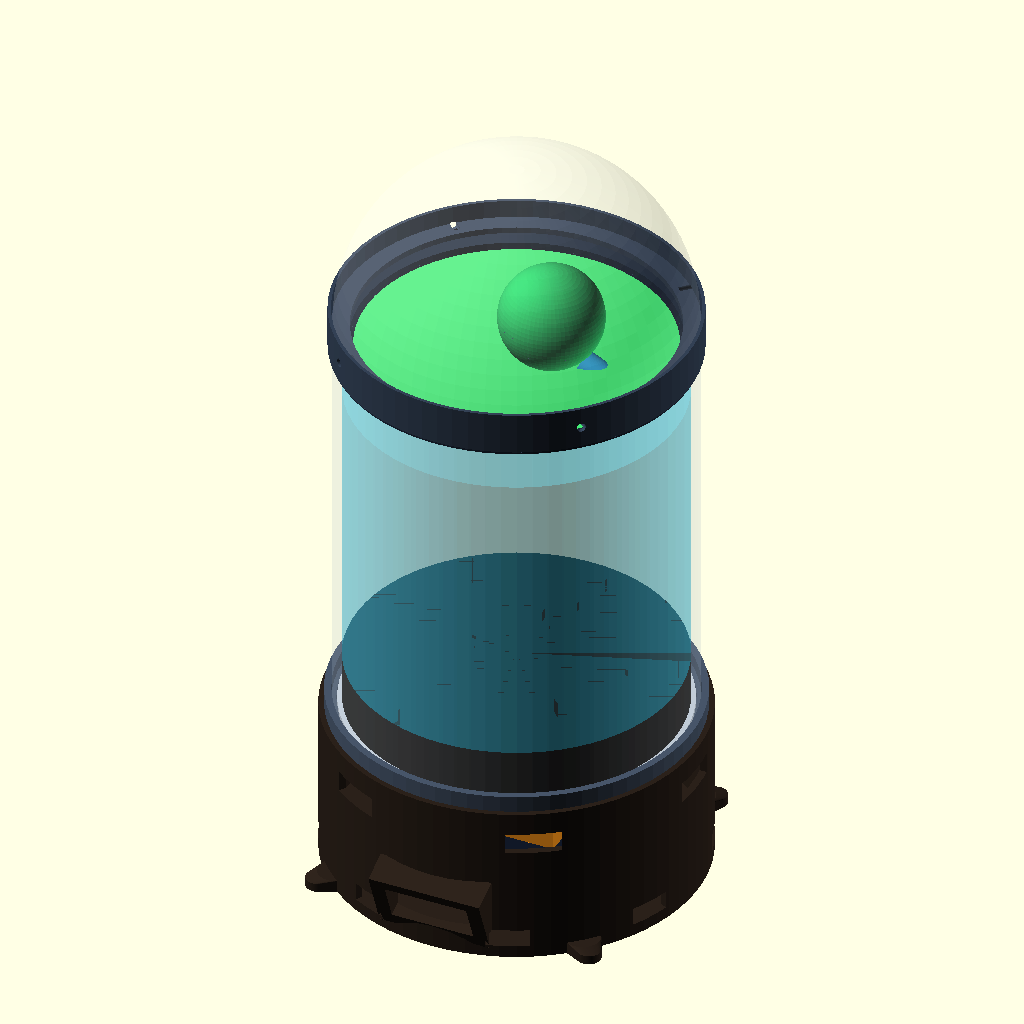
Cell 1: the model at its default parameters.
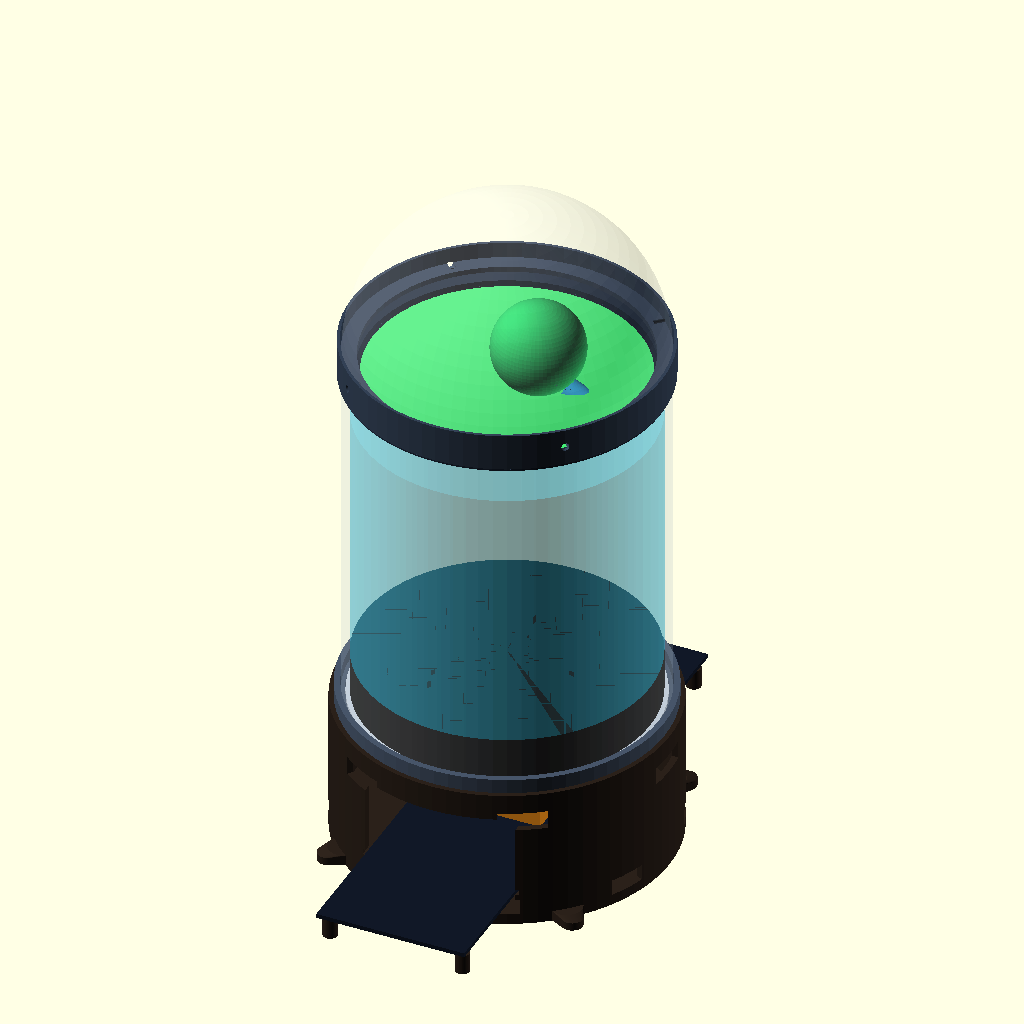
Cell 2: pcb_len = 199.52 (everything else at default).
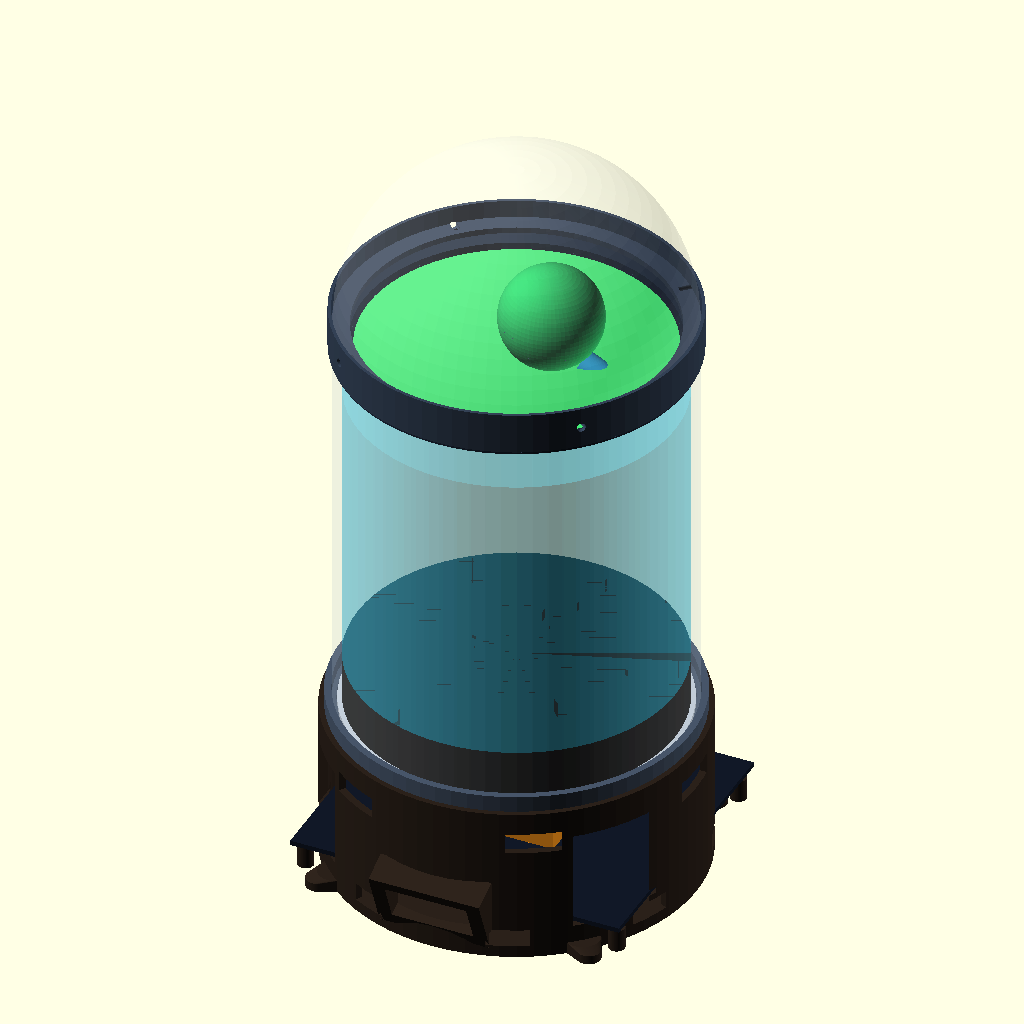
Cell 3 — pcb_wid set to 113.08, the other parameters unchanged.
All cells are drawn from the same view direction (rotation 55°, 0°, 25°, orthographic, colour scheme Cornfield), but the view is re-fitted for each cell, so position and scale can differ between cells as well as the parameter.
Source of the model, hardware/openscad/pico_bitaquaponics.scad:
// ============================================================================
// PICO-BITAQUAPONICS v1.0 — ULTRA-COMPACT BITAXE AQUAPONIC ECOSYSTEM (1.35 L)
// Regenerative Compute (regenerativecompute.org | regenerativecompute.io)
// Author: Pascal Ranoroarijaona (Ranaora) — Sydney Tech Central (2026)
// License: CERN-OHL-P v2 / MIT Open Hardware Commons
// ============================================================================
// DIMENSIONS & THERMAL BUDGET:
// - Target Miner   : Bitaxe Gamma 601 (PCB 99.76 x 56.54 mm, 40x40mm fan, ~17W)
// - Footprint      : 124 mm x 124 mm x 265 mm total height (fits any desk)
// - Water Volume   : ~1.35 L freshwater (26.5°C +/- 1°C via adjustable baffle)
// - Biology        : 3-4 Neocaridina shrimp + 2 Planorbis snails + Terra Preta
//                    biochar biofilter + Wolffia arrhiza + watercress/mint
// ============================================================================

/* [Render Selector] */
// Options: "assembly", "base_cradle", "thermal_baffle", "hydro_basket", "airlift_tube", "cloche_ring"
PART_TO_RENDER = "assembly";

/* [Bitaxe Gamma 601 Exact PCB Parameters (mm)] */
pcb_len         = 99.76;   // Exact Bitaxe Gamma 601 length
pcb_wid         = 56.54;   // Exact Bitaxe Gamma 601 width
pcb_thick       = 1.60;    // FR4 thickness
pcb_clearance   = 0.35;    // Fit tolerance per side
fan_size        = 40.5;    // 40x40mm fan clearance
dc_jack_dia     = 9.5;     // 5.5x2.1mm barrel plug opening
oled_win_w      = 28.0;    // Front 0.91" OLED viewing window width
oled_win_h      = 14.0;    // Front 0.91" OLED viewing window height

/* [Vessel & Thermal Transfer Plate Parameters (mm)] */
// Fits standard 115mm OD borosilicate glass jar/beaker (~1.35L, 140mm tall)
vessel_od       = 115.0;
vessel_wall     = 2.5;
vessel_id       = vessel_od - 2 * vessel_wall; // 110.0 mm
vessel_h        = 135.0;
alu_plate_dia   = 112.0;   // Anodized aluminum thermal transfer disc
alu_plate_thick = 1.5;

/* [Print & Structural Settings] */
wall            = 2.4;
cradle_h        = 54.0;    // Height of Bitaxe hot-air plenum base
baffle_open_pct = 32;      // Default 32% heat coupling (~5.4 Wth into 1.35L water)
$fn             = 72;

// ============================================================================
// RENDER DISPATCHER
// ============================================================================
if (PART_TO_RENDER == "assembly") {
    full_assembly();
} else if (PART_TO_RENDER == "base_cradle") {
    part_base_cradle();
} else if (PART_TO_RENDER == "thermal_baffle") {
    part_thermal_baffle(baffle_open_pct);
} else if (PART_TO_RENDER == "hydro_basket") {
    part_hydro_basket();
} else if (PART_TO_RENDER == "airlift_tube") {
    part_airlift_tube();
} else if (PART_TO_RENDER == "cloche_ring") {
    part_cloche_ring();
}

// ============================================================================
// 1. PART A: BITAXE GAMMA 601 HORIZONTAL PLENUM CRADLE
// ============================================================================
module part_base_cradle() {
    outer_d = vessel_od + 2 * wall + 4.0; // 123.8 mm cylindrical shell

    difference() {
        union() {
            // Main cylindrical thermal chimney shell
            cylinder(d = outer_d, h = cradle_h);

            // Front angled OLED display visor bezel
            translate([0, -outer_d/2 + 2, 16])
                rotate([22, 0, 0])
                    cube([oled_win_w + 10, 10, oled_win_h + 8], center = true);

            // Anti-tip outrigger feet (4x)
            for (a = [45 : 90 : 315]) {
                rotate([0, 0, a])
                    translate([outer_d/2 - 2, 0, 0])
                        hull() {
                            cylinder(d = 12, h = 4);
                            translate([6, 0, 0]) cylinder(d = 8, h = 3);
                        }
            }
        }

        // Hollow internal plenum chamber
        translate([0, 0, wall])
            cylinder(d = outer_d - 2 * wall, h = cradle_h + 1);

        // Horizontal slide-in slot for Bitaxe Gamma 601 PCB (from rear Y+)
        slot_w = pcb_wid + 2 * pcb_clearance;
        slot_l = pcb_len + 2 * pcb_clearance;
        translate([-slot_w/2, -slot_l/2 + 4, 10])
            cube([slot_w, slot_l + 25, 34]);

        // PCB edge-rail grooves (locks board horizontally)
        translate([-(slot_w + 2.4)/2, -slot_l/2 + 4, 12])
            cube([slot_w + 2.4, slot_l + 25, pcb_thick + 0.5]);

        // Rear DC 5.5x2.1mm power barrel & USB/cable pass-through
        translate([0, outer_d/2, 17])
            rotate([90, 0, 0])
                cylinder(d = dc_jack_dia + 3, h = 25, center = true);

        // Front 0.91" OLED viewing cutout
        translate([0, -outer_d/2 + 1, 16])
            rotate([22, 0, 0])
                cube([oled_win_w, 22, oled_win_h], center = true);

        // Cool air intake vents (bottom perimeter, 8 slots)
        for (i = [0 : 7]) {
            rotate([0, 0, i * 45 + 22.5])
                translate([outer_d/2 - 4, 0, 7])
                    cube([12, 14, 6], center = true);
        }

        // Adjustable thermal bypass exhaust vents (upper perimeter)
        for (i = [0 : 5]) {
            rotate([0, 0, i * 60])
                translate([outer_d/2 - 4, 0, cradle_h - 11])
                    cube([12, 18, 7], center = true);
        }

        // Top rebate seat for Thermal Baffle & Aluminum Transfer Disc
        translate([0, 0, cradle_h - 4.0])
            cylinder(d = vessel_od + 2.4, h = 5.0);
    }

    // Internal PCB support pillars (4 corners)
    for (sx = [-1, 1], sy = [-1, 1]) {
        translate([sx * (pcb_wid/2 - 3), sy * (pcb_len/2 - 5) + 4, wall])
            cylinder(d = 5.5, h = 10 - wall);
    }
}

// ============================================================================
// 2. PART B: THERMAL BAFFLE & ALUMINUM DISC HOLDER (26.5°C WATER REGULATOR)
// ============================================================================
// Controls what fraction of the 17W ASIC plume hits the aluminum tank bottom
// vs. venting laterally. Default 32% open -> ~5.4 Wth -> steady 26.5°C water.
module part_thermal_baffle(open_pct = 32) {
    ring_od = vessel_od + 2.0;
    ring_h  = 9.0;

    difference() {
        union() {
            // Outer retaining collar that holds the borosilicate glass vessel
            cylinder(d = ring_od + 3.2, h = ring_h);
        }

        // Upper socket for glass vessel (4.5 mm deep)
        translate([0, 0, ring_h - 4.5])
            cylinder(d = vessel_od + 0.6, h = 5.5);

        // Seat for 112mm Anodized Aluminum Thermal Transfer Plate
        translate([0, 0, ring_h - 4.5 - alu_plate_thick])
            cylinder(d = alu_plate_dia + 0.5, h = alu_plate_thick + 0.5);

        // Central thermal aperture (scaled by open_pct)
        ap_dia = (alu_plate_dia - 14) * sqrt(open_pct / 100.0);
        translate([0, 0, -1])
            cylinder(d = max(18, ap_dia), h = ring_h + 2);

        // Radial warm-air bypass channels under the plate
        for (a = [0 : 60 : 300]) {
            rotate([0, 0, a])
                translate([alu_plate_dia/2 - 6, 0, 1.8])
                    cube([16, 12, 3.6], center = true);
        }
    }
}

// ============================================================================
// 3. PART C: ZERO-CLOG 3D-PRINTED AIR-LIFT WATER PUMP & OXYGENATOR
// ============================================================================
// Uses a tiny 1.2W 5V USB air pump to lift nitrate-rich water from the
// shrimp/biochar floor up into the top plant basket while oxygenating water.
module part_airlift_tube() {
    tube_od = 10.0;
    tube_id = 6.8;
    lift_h  = vessel_h - 14.0;

    difference() {
        union() {
            // Intake strainer foot resting in LECA/Biochar bed
            cylinder(d = 18.0, h = 10.0);
            // Vertical riser pipe
            cylinder(d = tube_od, h = lift_h);
            // Air-line barb inlet at z = 14 mm
            translate([tube_od/2 - 1, 0, 14])
                rotate([0, 90, 0])
                    cylinder(d1 = 5.2, d2 = 4.2, h = 8.0);
            // Top gooseneck spout discharging into Hydro Basket
            translate([0, 0, lift_h])
                rotate([0, -65, 0])
                    cylinder(d = tube_od, h = 24.0);
        }

        // Main internal water riser bore
        translate([0, 0, 2.0])
            cylinder(d = tube_id, h = lift_h + 2);

        // Gooseneck bore
        translate([0, 0, lift_h])
            rotate([0, -65, 0])
                cylinder(d = tube_id, h = 26.0);

        // Air injection nozzle bore
        translate([0, 0, 14])
            rotate([0, 90, 0])
                cylinder(d = 2.2, h = 16.0);

        // Bottom shrimp-safe intake slots (1.5 mm wide so baby shrimp stay safe!)
        for (a = [0 : 45 : 315]) {
            rotate([0, 0, a])
                translate([6.5, 0, 4.5])
                    cube([8, 1.5, 5.0], center = true);
        }
    }
}

// ============================================================================
// 4. PART D: UPPER HYDROPONIC + WOLFFIA BASKET (NITRATE BIO-FILTER)
// ============================================================================
module part_hydro_basket() {
    basket_od = vessel_id - 1.2; // 108.8 mm slips smoothly inside glass rim
    basket_h  = 34.0;
    lip_od    = vessel_od + 2.0;

    difference() {
        union() {
            // Top resting rim on glass vessel edge
            translate([0, 0, basket_h - 3.0])
                cylinder(d = lip_od, h = 3.0);

            // Submerged root & Terra Preta cup body
            cylinder(d = basket_od, h = basket_h);

            // Central standpipe overflow weir (controls water level in basket)
            translate([-22, 0, 0])
                cylinder(d = 14.0, h = basket_h - 6.0);
        }

        // Hollow plant & Wolffia basin
        translate([0, 0, 2.2])
            cylinder(d = basket_od - 4.0, h = basket_h);

        // Overflow return drain bore
        translate([-22, 0, -1])
            cylinder(d = 9.5, h = basket_h);

        // Pass-through notch on rim for Air-Lift gooseneck & 5V LED cable
        translate([basket_od/2 - 4, 0, basket_h - 10])
            cylinder(d = 13.0, h = 14.0);

        // Root aeration & nutrient percolation slots on floor
        for (r = [14, 26, 38]) {
            n_holes = floor(r * 0.45);
            for (k = [0 : n_holes - 1]) {
                rotate([0, 0, k * (360 / n_holes)])
                    translate([r, 0, -1])
                        cylinder(d = 3.2, h = 5.0);
            }
        }
    }
}

// ============================================================================
// 5. PART E: TOP BIOSPHERE CLOCHE RING & LED HOLDER
// ============================================================================
module part_cloche_ring() {
    ring_od = vessel_od + 3.0;
    difference() {
        cylinder(d = ring_od, h = 14.0);
        // Bottom seat onto hydro basket lip
        translate([0, 0, -1])
            cylinder(d = vessel_od + 0.6, h = 7.0);
        // Top groove for borosilicate glass dome / cloche
        translate([0, 0, 8.0])
            cylinder(d = vessel_od + 0.8, h = 7.0);
        // Central light & gas-exchange aperture
        translate([0, 0, -1])
            cylinder(d = vessel_id - 6.0, h = 16.0);
        // 4 micro gas-exchange breathing ports (prevents CO2 starvation)
        for (a = [0 : 90 : 270]) {
            rotate([0, 0, a + 45])
                translate([ring_od/2, 0, 7.0])
                    rotate([0, 90, 0])
                        cylinder(d = 3.0, h = 10.0, center = true);
        }
    }
}

// ============================================================================
// FULL EXPLODED / ASSEMBLED VISUALIZATION
// ============================================================================
module full_assembly() {
    // 1. Bitaxe Cradle Base
    color("#2b211a") part_base_cradle();

    // 2. Simulated Bitaxe Gamma 601 PCB + Heatsink inside Cradle
    color("#111827")
        translate([0, 4, 12.5])
            cube([pcb_wid, pcb_len, pcb_thick], center = true);
    color("#f7931a")
        translate([0, 4, 24])
            cube([fan_size, fan_size, 20], center = true);

    // 3. Thermal Baffle + Aluminum Transfer Disc
    color("#475569")
        translate([0, 0, cradle_h - 3.5])
            part_thermal_baffle(baffle_open_pct);
    color("#cbd5e1")
        translate([0, 0, cradle_h + 0.5])
            cylinder(d = alu_plate_dia, h = alu_plate_thick);

    // 4. Transparent 1.35L Borosilicate Vessel + Water + Biochar Floor
    color("#1c1917")
        translate([0, 0, cradle_h + 2.5])
            cylinder(d = vessel_id - 1, h = 16); // Terra Preta + LECA biofilter
    color("#00ccff", 0.28)
        translate([0, 0, cradle_h + 18.5])
            cylinder(d = vessel_id - 1, h = vessel_h - 34); // 26.5°C Water
    color("#e0f2fe", 0.22)
        translate([0, 0, cradle_h + 2.0])
            difference() {
                cylinder(d = vessel_od, h = vessel_h);
                translate([0, 0, -1]) cylinder(d = vessel_id, h = vessel_h + 2);
            }

    // 5. Air-Lift Riser Tube
    color("#38bdf8")
        translate([vessel_id/2 - 11, 0, cradle_h + 4])
            part_airlift_tube();

    // 6. Upper Hydroponic + Wolffia Basket
    color("#1e293b")
        translate([0, 0, cradle_h + vessel_h - 31])
            part_hydro_basket();

    // 7. Living Greenery (Wolffia mat + emerging herbs)
    color("#44ee77")
        translate([0, 0, cradle_h + vessel_h - 2])
            cylinder(d = vessel_id - 8, h = 3.5);
    color("#22c55e")
        translate([12, 0, cradle_h + vessel_h + 15])
            sphere(d = 34);

    // 8. Top Cloche Ring & Dome
    color("#334155")
        translate([0, 0, cradle_h + vessel_h + 1])
            part_cloche_ring();
    color("#f8fafc", 0.18)
        translate([0, 0, cradle_h + vessel_h + 10])
            difference() {
                sphere(d = vessel_od);
                translate([0, 0, -vessel_od]) cube([vessel_od*2, vessel_od*2, vessel_od*2], center = true);
                sphere(d = vessel_id);
            }
}
Customizer parameters (derived from the source; name, type, default, range or options):
PART_TO_RENDER: string, default "assembly"
pcb_len: number, default 99.76
pcb_wid: number, default 56.54
pcb_thick: number, default 1.6
pcb_clearance: number, default 0.35
fan_size: number, default 40.5
dc_jack_dia: number, default 9.5
oled_win_w: number, default 28
oled_win_h: number, default 14
vessel_od: number, default 115
vessel_wall: number, default 2.5
vessel_h: number, default 135
alu_plate_dia: number, default 112
alu_plate_thick: number, default 1.5
wall: number, default 2.4
cradle_h: number, default 54
baffle_open_pct: number, default 32
